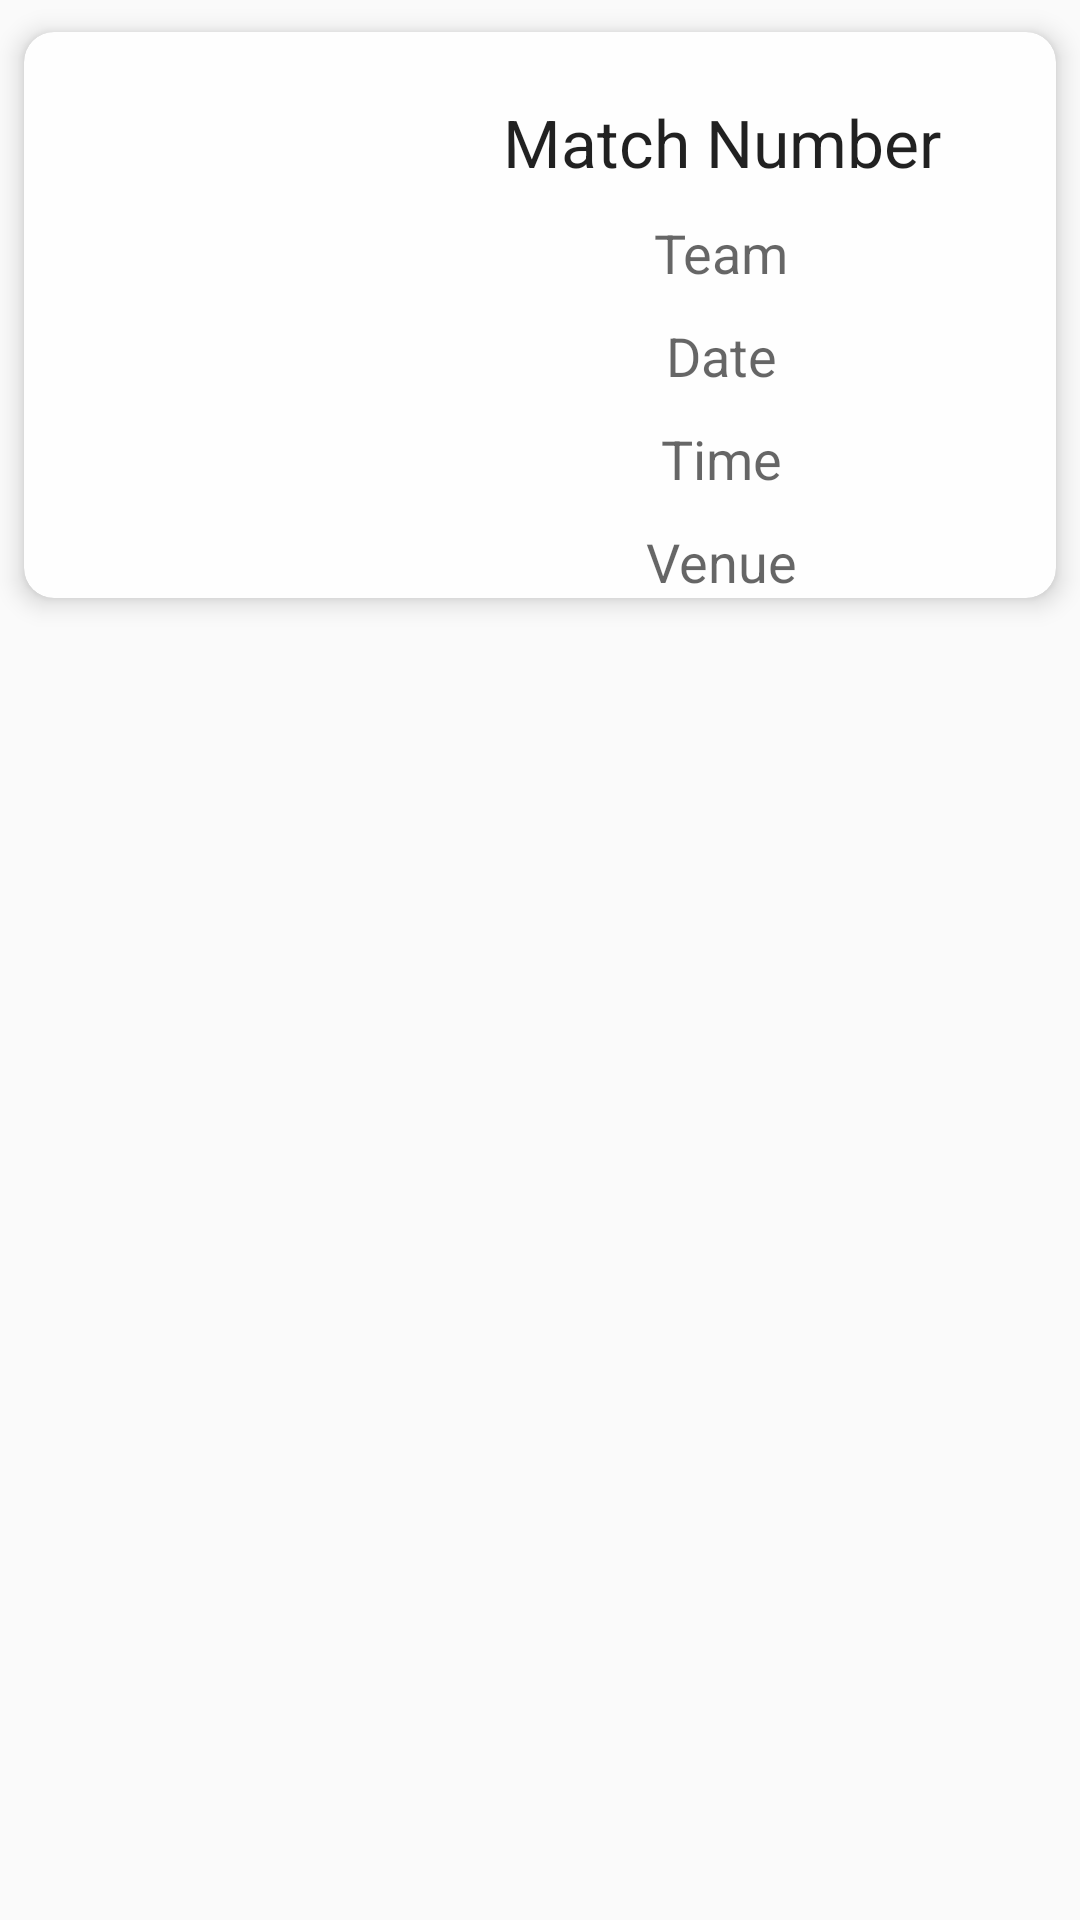

The Android layout XML behind this screen, and the referenced resources:
<!-- AndroidManifest.xml: application theme AppTheme -->
<!-- res/layout/schedule_cards_layout.xml -->
<?xml version="1.0" encoding="utf-8"?>
<LinearLayout xmlns:android="http://schemas.android.com/apk/res/android"
    android:layout_width="match_parent"
    android:layout_height="wrap_content"
    android:orientation="vertical"
    android:tag="cards main container">

    <android.support.v7.widget.CardView
        android:id="@+id/card_view"
        xmlns:card_view="http://schemas.android.com/apk/res-auto"
        android:layout_width="match_parent"
        android:layout_height="wrap_content"
        card_view:cardBackgroundColor="@color/color_white"
        card_view:cardCornerRadius="10dp"
        card_view:cardElevation="5dp"
        card_view:cardUseCompatPadding="true">


        <LinearLayout
            android:layout_width="match_parent"
            android:layout_height="wrap_content"
            android:orientation="horizontal"
            >

            <ImageView
                android:id="@+id/imageView"
                android:tag="image_tag"
                android:layout_width="0dp"
                android:layout_height="wrap_content"
                android:layout_margin="5dp"
                android:layout_weight="1"
                android:src="@drawable/ic_launcher"/>

            <LinearLayout
                android:layout_width="0dp"
                android:layout_height="wrap_content"
                android:layout_marginTop="12dp"
                android:layout_weight="2"
                android:orientation="vertical"
                >

                <TextView
                    android:id="@+id/textmatchno"
                    android:layout_width="wrap_content"
                    android:layout_height="wrap_content"
                    android:layout_gravity="center_horizontal"
                    android:layout_marginTop="10dp"
                    android:text="Match Number"
                    android:textAppearance="?android:attr/textAppearanceLarge"/>

                <TextView
                android:id="@+id/textTeam"
                android:layout_width="wrap_content"
                android:layout_height="wrap_content"
                android:layout_gravity="center_horizontal"
                android:layout_marginTop="10dp"

                android:text="Team"
                android:textAppearance="?android:attr/textAppearanceMedium"/>


                <TextView
                    android:id="@+id/textdate"
                    android:layout_width="wrap_content"
                    android:layout_height="wrap_content"
                    android:layout_gravity="center_horizontal"
                    android:layout_marginTop="10dp"

                    android:text="Date"
                    android:textAppearance="?android:attr/textAppearanceMedium"/>

                <TextView
                    android:id="@+id/texttime"
                    android:layout_width="wrap_content"
                    android:layout_height="wrap_content"
                    android:layout_gravity="center_horizontal"
                    android:layout_marginTop="10dp"

                    android:text="Time"
                    android:textAppearance="?android:attr/textAppearanceMedium"/>

                <TextView
                    android:id="@+id/textvenue"
                    android:layout_width="wrap_content"
                    android:layout_height="wrap_content"
                    android:layout_gravity="center_horizontal"
                    android:layout_marginTop="10dp"

                    android:text="Venue"
                    android:textAppearance="?android:attr/textAppearanceMedium"/>

            </LinearLayout>
        </LinearLayout>

    </android.support.v7.widget.CardView>

</LinearLayout>
<!-- resources referenced by this layout -->
<resources>
  <color name="color_white">#fefefe</color>
  <!-- drawable ic_launcher: png bitmap (mipmap-hdpi, 2058 bytes) -->
  <style name="AppTheme" parent="Theme.AppCompat.Light.DarkActionBar">
          
          <item name="colorPrimary">@color/colorPrimary</item>
          <item name="colorPrimaryDark">@color/colorPrimaryDark</item>
          <item name="colorAccent">@color/colorAccent</item>
      </style>
  <color name="colorPrimary">#03a9f4</color>
  <color name="colorPrimaryDark">#2196F3</color>
  <color name="colorAccent">#FF4081</color>
</resources>
